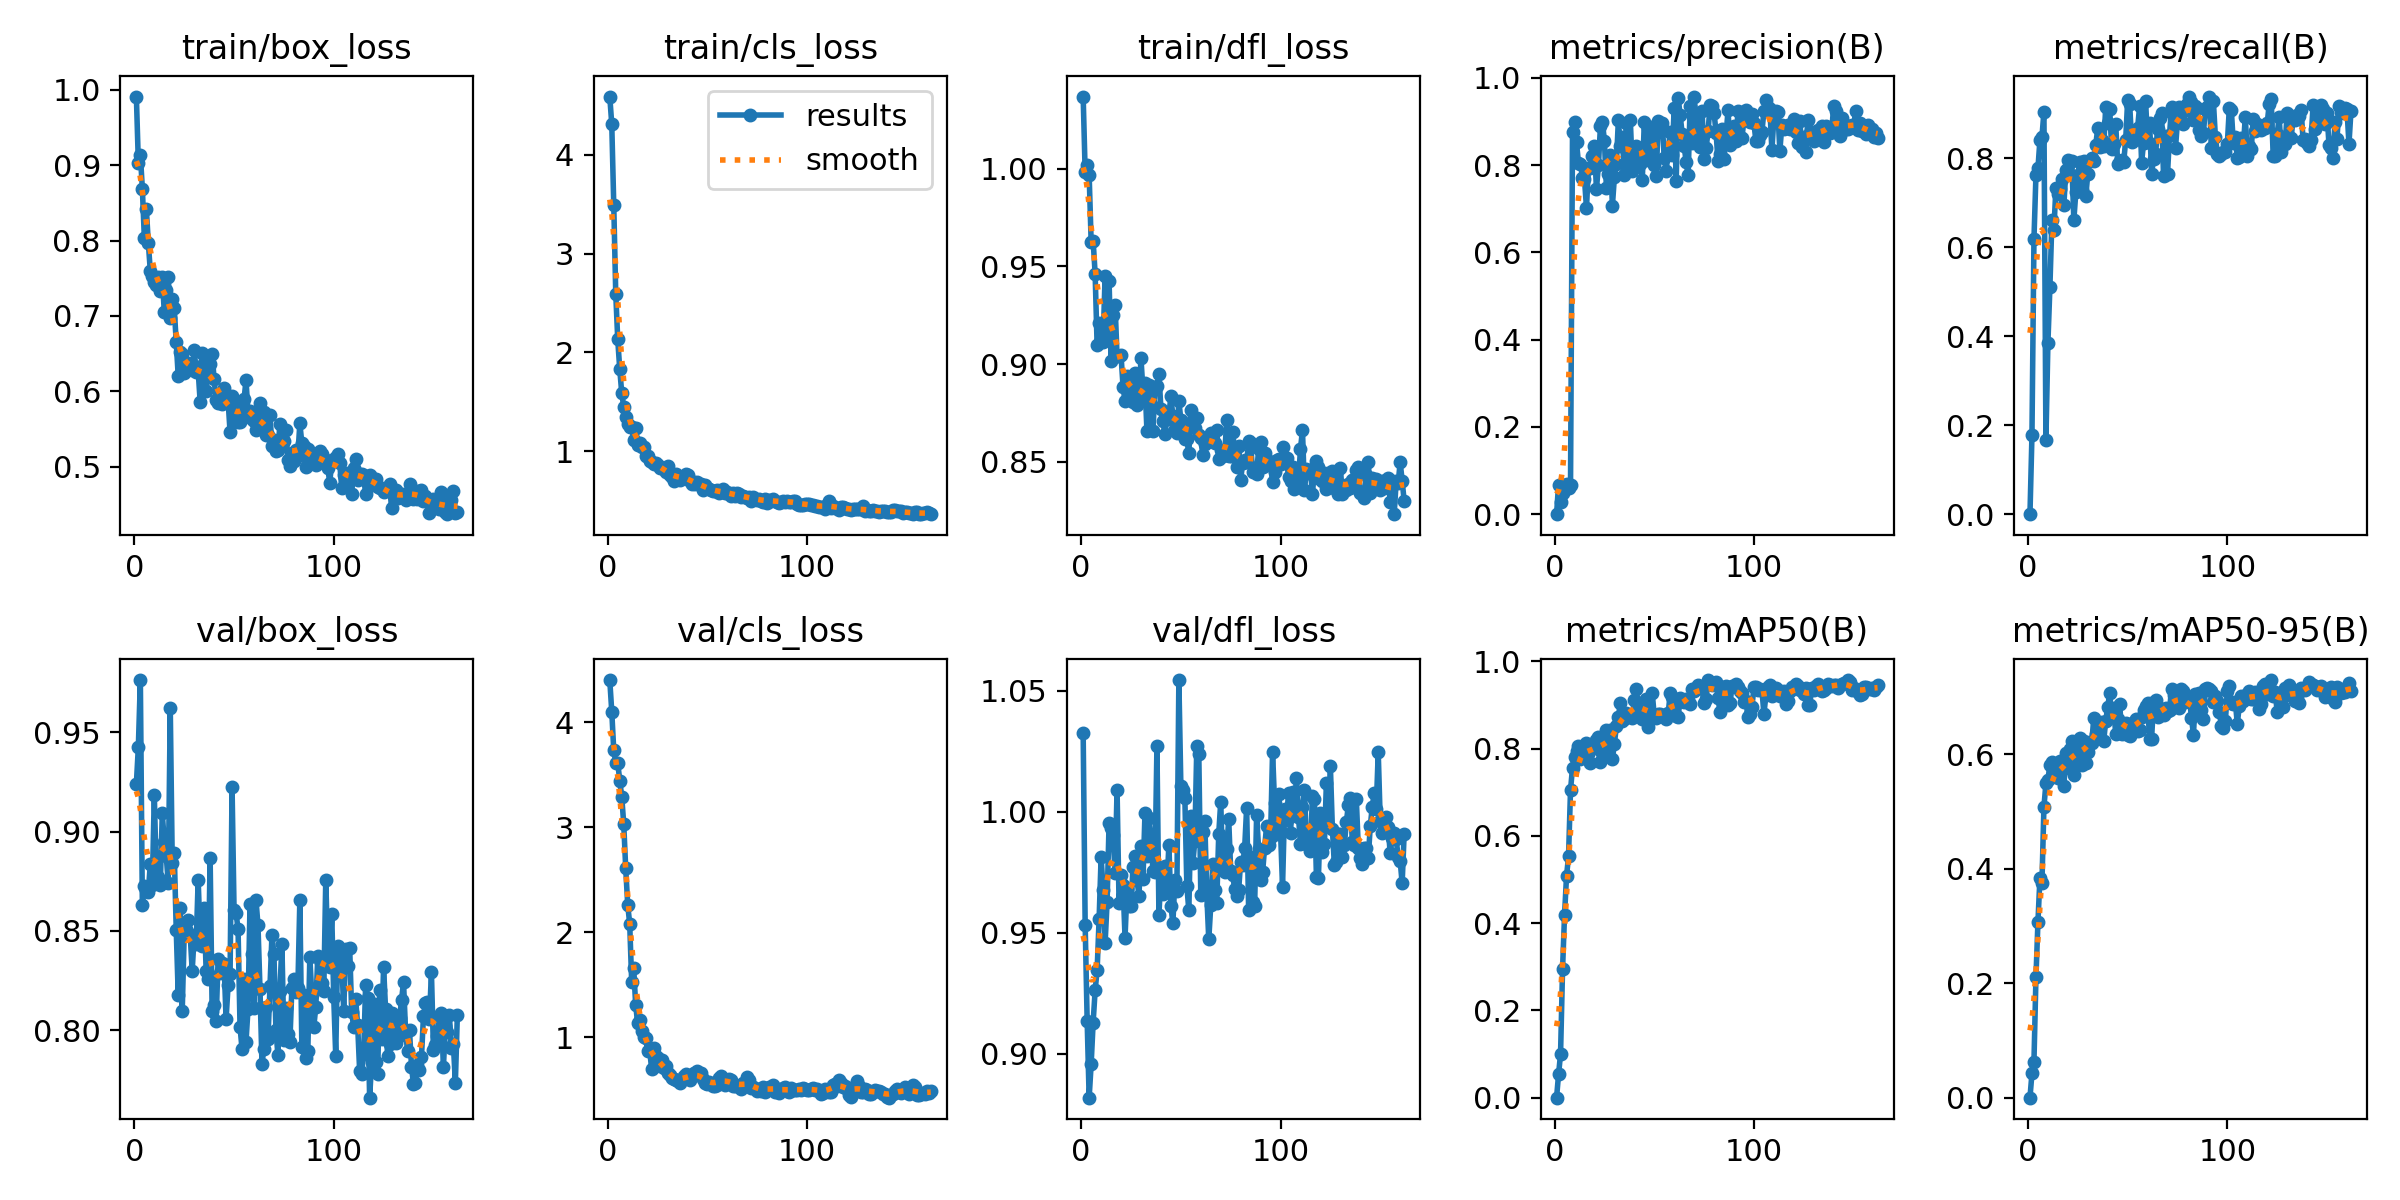

Values plotted in this chart, from the file beside it:
epoch, time, train/box_loss, train/cls_loss, train/dfl_loss, metrics/precision(B), metrics/recall(B), metrics/mAP50(B), metrics/mAP50-95(B), val/box_loss, val/cls_loss, val/dfl_loss, lr/pg0, lr/pg1, lr/pg2
1, 1.456, 0.9911, 4.589, 1.037, 0, 0, 0, 0, 0.9239, 4.401, 1.033, 4.208e-05, 4.208e-05, 4.208e-05
2, 2.951, 0.9026, 4.31, 0.9983, 0.06779, 0.1778, 0.0534, 0.04269, 0.9427, 4.101, 0.9534, 8.90511e-05, 8.90511e-05, 8.90511e-05
3, 4.457, 0.9137, 3.496, 1.002, 0.02722, 0.6173, 0.1003, 0.06289, 0.9763, 3.731, 0.9137, 0.0001356, 0.0001356, 0.0001356
4, 5.976, 0.869, 2.594, 0.9969, 0.04786, 0.762, 0.2942, 0.2102, 0.8628, 3.615, 0.8818, 0.0001818, 0.0001818, 0.0001818
5, 7.497, 0.8035, 2.131, 0.9627, 0.06682, 0.7769, 0.4186, 0.3069, 0.8728, 3.613, 0.8956, 0.0002276, 0.0002276, 0.0002276
6, 8.961, 0.8421, 1.833, 0.9632, 0.06896, 0.8407, 0.508, 0.3842, 0.8707, 3.445, 0.9128, 0.000273, 0.000273, 0.000273
7, 10.43, 0.7967, 1.591, 0.9463, 0.0607, 0.8467, 0.5527, 0.3749, 0.8696, 3.292, 0.9261, 0.000318, 0.000318, 0.000318
8, 11.9, 0.7591, 1.448, 0.9095, 0.06733, 0.9041, 0.7052, 0.508, 0.8838, 3.032, 0.9345, 0.0003627, 0.0003627, 0.0003627
9, 13.38, 0.7526, 1.348, 0.921, 0.8763, 0.1664, 0.7561, 0.5494, 0.8732, 2.608, 0.9557, 0.0004069, 0.0004069, 0.0004069
10, 14.85, 0.7451, 1.279, 0.9196, 0.8989, 0.3848, 0.7808, 0.5553, 0.9186, 2.264, 0.9813, 0.0004508, 0.0004508, 0.0004508
11, 16.33, 0.7414, 1.241, 0.9114, 0.8526, 0.5104, 0.7938, 0.5819, 0.8771, 2.081, 0.9679, 0.0004942, 0.0004942, 0.0004942
12, 17.8, 0.7514, 1.245, 0.9451, 0.8045, 0.6599, 0.8062, 0.5866, 0.877, 1.528, 0.9456, 0.0005021, 0.0005021, 0.0005021
13, 19.28, 0.7328, 1.118, 0.915, 0.8039, 0.6387, 0.7753, 0.5616, 0.8731, 1.661, 0.9627, 0.0005, 0.0005, 0.0005
14, 20.74, 0.7511, 1.231, 0.9425, 0.7699, 0.7331, 0.7986, 0.5615, 0.9091, 1.307, 0.9954, 0.0004978, 0.0004978, 0.0004978
15, 22.21, 0.7051, 1.06, 0.9016, 0.7684, 0.7187, 0.7862, 0.5586, 0.895, 1.135, 0.9933, 0.0004956, 0.0004956, 0.0004956
16, 23.66, 0.7348, 1.089, 0.9251, 0.7025, 0.7316, 0.8122, 0.5893, 0.8874, 1.167, 0.9902, 0.0004935, 0.0004935, 0.0004935
17, 25.12, 0.7513, 1.047, 0.9302, 0.7947, 0.7539, 0.7878, 0.572, 0.8741, 1.065, 0.9746, 0.0004913, 0.0004913, 0.0004913
18, 26.58, 0.6977, 1.045, 0.9041, 0.7936, 0.6943, 0.768, 0.5443, 0.9624, 1.009, 1.009, 0.0004891, 0.0004891, 0.0004891
19, 28.18, 0.7225, 0.9556, 0.9039, 0.8222, 0.7723, 0.8056, 0.6027, 0.8842, 0.9918, 0.9623, 0.0004869, 0.0004869, 0.0004869
20, 29.65, 0.7101, 0.9475, 0.9044, 0.8432, 0.7966, 0.8004, 0.58, 0.8894, 0.8731, 0.9741, 0.0004848, 0.0004848, 0.0004848
21, 31.12, 0.6656, 0.9013, 0.8884, 0.7453, 0.7902, 0.8205, 0.6095, 0.8503, 0.8779, 0.9697, 0.0004826, 0.0004826, 0.0004826
22, 32.6, 0.6197, 0.8868, 0.8809, 0.7999, 0.7926, 0.8258, 0.6237, 0.8175, 0.7023, 0.948, 0.0004804, 0.0004804, 0.0004804
23, 34.09, 0.6516, 0.8682, 0.8939, 0.8898, 0.6604, 0.7695, 0.5645, 0.8614, 0.8957, 0.9683, 0.0004783, 0.0004783, 0.0004783
24, 35.54, 0.6487, 0.8781, 0.8869, 0.8981, 0.7227, 0.7891, 0.5829, 0.8095, 0.8217, 0.9612, 0.0004761, 0.0004761, 0.0004761
25, 37.01, 0.6236, 0.8652, 0.8886, 0.8563, 0.7618, 0.8177, 0.6227, 0.8485, 0.8024, 0.961, 0.0004739, 0.0004739, 0.0004739
26, 38.45, 0.6338, 0.8337, 0.8804, 0.748, 0.7913, 0.8422, 0.6294, 0.8507, 0.7251, 0.9773, 0.0004718, 0.0004718, 0.0004718
27, 39.91, 0.6372, 0.835, 0.8955, 0.7799, 0.7283, 0.8044, 0.5816, 0.8553, 0.788, 0.9818, 0.0004696, 0.0004696, 0.0004696
28, 41.35, 0.6323, 0.817, 0.8792, 0.8228, 0.7928, 0.8424, 0.6239, 0.8479, 0.7051, 0.9718, 0.0004674, 0.0004674, 0.0004674
29, 42.82, 0.6281, 0.7857, 0.8828, 0.7071, 0.7138, 0.7757, 0.5858, 0.8298, 0.7256, 0.9653, 0.0004652, 0.0004652, 0.0004652
30, 44.28, 0.6553, 0.8477, 0.9029, 0.7723, 0.7649, 0.8107, 0.6039, 0.8477, 0.6587, 0.9859, 0.0004631, 0.0004631, 0.0004631
31, 45.74, 0.626, 0.7635, 0.8862, 0.8038, 0.7926, 0.8517, 0.6209, 0.8433, 0.645, 0.972, 0.0004609, 0.0004609, 0.0004609
32, 47.18, 0.6269, 0.7378, 0.8901, 0.9035, 0.801, 0.8732, 0.6207, 0.8756, 0.6154, 0.9994, 0.0004587, 0.0004587, 0.0004587
33, 48.64, 0.5857, 0.7018, 0.8655, 0.8429, 0.7932, 0.9045, 0.6631, 0.8466, 0.6028, 0.9816, 0.0004566, 0.0004566, 0.0004566
34, 50.1, 0.6503, 0.7682, 0.8895, 0.8641, 0.8291, 0.8621, 0.6361, 0.8424, 0.5909, 0.9974, 0.0004544, 0.0004544, 0.0004544
35, 51.67, 0.637, 0.7441, 0.8794, 0.7767, 0.8668, 0.8668, 0.6279, 0.8615, 0.5867, 0.9899, 0.0004522, 0.0004522, 0.0004522
36, 53.13, 0.6008, 0.7065, 0.8658, 0.8972, 0.8259, 0.8826, 0.6521, 0.8297, 0.5626, 0.9755, 0.0004501, 0.0004501, 0.0004501
37, 54.6, 0.6237, 0.7331, 0.8874, 0.7945, 0.8403, 0.8757, 0.6558, 0.8257, 0.6024, 0.9751, 0.0004479, 0.0004479, 0.0004479
38, 56.06, 0.6363, 0.7489, 0.8886, 0.903, 0.8267, 0.8739, 0.624, 0.8865, 0.6321, 1.027, 0.0004457, 0.0004457, 0.0004457
39, 57.54, 0.6491, 0.7662, 0.8947, 0.7875, 0.9149, 0.87, 0.6589, 0.8099, 0.6479, 0.9574, 0.0004436, 0.0004436, 0.0004436
40, 59, 0.6156, 0.7561, 0.8771, 0.8148, 0.8787, 0.9123, 0.6835, 0.8128, 0.6154, 0.9742, 0.0004414, 0.0004414, 0.0004414
41, 60.46, 0.5887, 0.6948, 0.8707, 0.8448, 0.9093, 0.9367, 0.7071, 0.8047, 0.5918, 0.9662, 0.0004392, 0.0004392, 0.0004392
42, 61.92, 0.5845, 0.6677, 0.8642, 0.8305, 0.8204, 0.8924, 0.6655, 0.8356, 0.6449, 0.9778, 0.000437, 0.000437, 0.000437
43, 63.4, 0.5921, 0.6849, 0.872, 0.8018, 0.831, 0.905, 0.681, 0.8288, 0.6606, 0.969, 0.0004349, 0.0004349, 0.0004349
44, 64.85, 0.5834, 0.6736, 0.8741, 0.7666, 0.8771, 0.8678, 0.6361, 0.8339, 0.6578, 0.9864, 0.0004327, 0.0004327, 0.0004327
45, 66.31, 0.6049, 0.6916, 0.8834, 0.8984, 0.7876, 0.8879, 0.6611, 0.8335, 0.6801, 0.9612, 0.0004305, 0.0004305, 0.0004305
46, 67.77, 0.5887, 0.6736, 0.8732, 0.8123, 0.7938, 0.9136, 0.6887, 0.8054, 0.6408, 0.954, 0.0004284, 0.0004284, 0.0004284
47, 69.24, 0.5881, 0.6666, 0.8669, 0.8209, 0.7961, 0.8488, 0.6353, 0.8225, 0.6609, 0.9718, 0.0004262, 0.0004262, 0.0004262
48, 70.68, 0.5455, 0.6091, 0.8649, 0.8885, 0.7905, 0.873, 0.647, 0.8281, 0.6047, 0.9672, 0.000424, 0.000424, 0.000424
49, 72.14, 0.5939, 0.6548, 0.881, 0.8759, 0.8398, 0.9267, 0.6548, 0.9222, 0.5704, 1.055, 0.0004219, 0.0004219, 0.0004219
50, 73.59, 0.5802, 0.6283, 0.8716, 0.8016, 0.9296, 0.8749, 0.6346, 0.8604, 0.5574, 1.011, 0.0004197, 0.0004197, 0.0004197
51, 75.17, 0.5619, 0.6224, 0.8672, 0.7751, 0.9212, 0.8697, 0.6329, 0.859, 0.5758, 1.009, 0.0004175, 0.0004175, 0.0004175
52, 76.62, 0.5591, 0.6072, 0.8615, 0.9024, 0.8366, 0.8798, 0.6412, 0.8509, 0.5558, 1.006, 0.0004153, 0.0004153, 0.0004153
53, 78.09, 0.5586, 0.5936, 0.8615, 0.8803, 0.8436, 0.8783, 0.656, 0.8016, 0.5418, 0.9695, 0.0004132, 0.0004132, 0.0004132
54, 79.56, 0.5686, 0.5943, 0.8542, 0.8979, 0.8444, 0.8754, 0.6612, 0.7904, 0.5402, 0.9592, 0.000411, 0.000411, 0.000411
55, 81.03, 0.589, 0.6061, 0.8766, 0.8175, 0.8683, 0.8761, 0.6414, 0.8258, 0.5493, 0.9982, 0.0004088, 0.0004088, 0.0004088
56, 82.48, 0.6147, 0.582, 0.8713, 0.7871, 0.9164, 0.8688, 0.6432, 0.7942, 0.6189, 0.9789, 0.0004067, 0.0004067, 0.0004067
57, 83.93, 0.5711, 0.5897, 0.867, 0.8354, 0.7899, 0.8808, 0.6655, 0.8107, 0.6359, 0.9879, 0.0004045, 0.0004045, 0.0004045
58, 85.39, 0.5738, 0.6161, 0.8723, 0.8756, 0.8349, 0.927, 0.677, 0.8634, 0.5958, 1.027, 0.0004023, 0.0004023, 0.0004023
59, 86.86, 0.563, 0.5751, 0.8638, 0.8236, 0.9277, 0.9187, 0.684, 0.8385, 0.5522, 1.024, 0.0004002, 0.0004002, 0.0004002
60, 88.32, 0.5608, 0.5864, 0.8619, 0.9315, 0.836, 0.9109, 0.6896, 0.811, 0.5986, 0.9654, 0.000398, 0.000398, 0.000398
... 102 more rows
